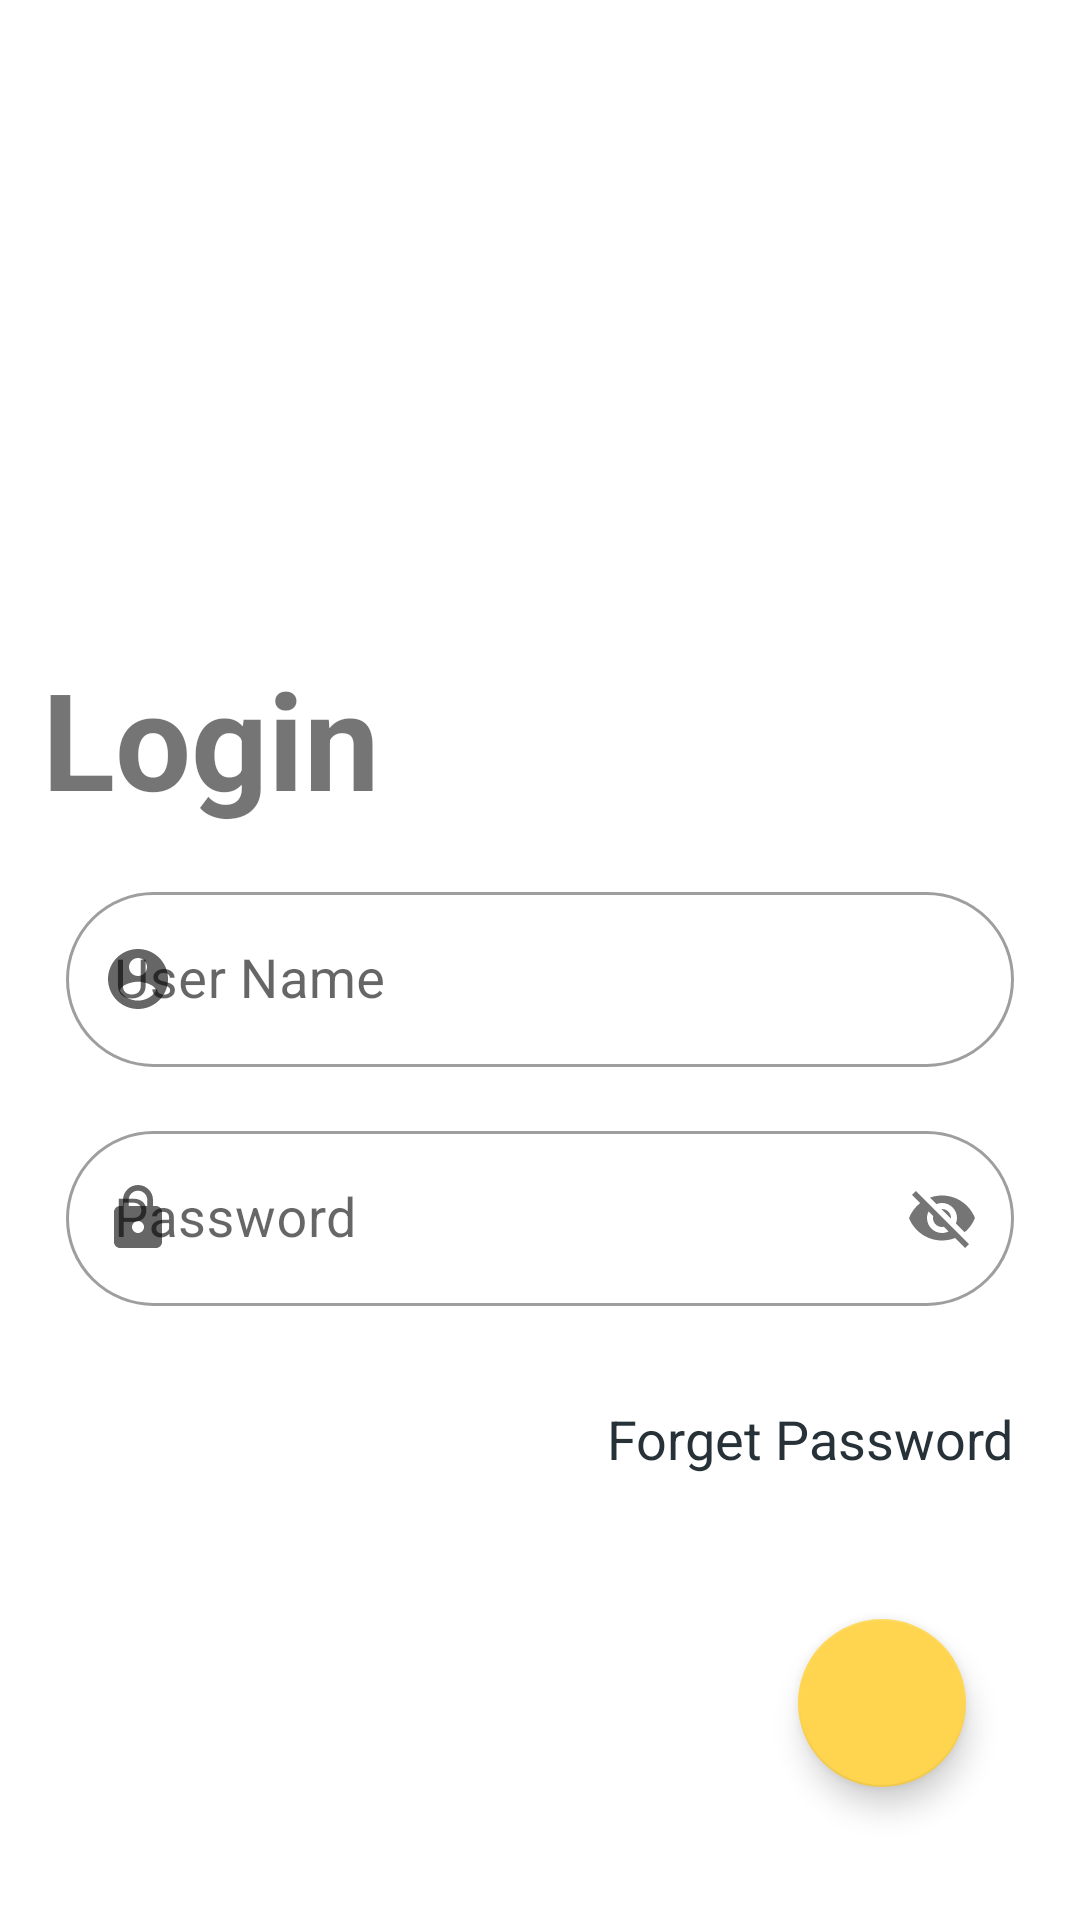

Layout XML and referenced resources for this Android screen:
<!-- AndroidManifest.xml: application theme Theme.IPatient -->
<!-- res/layout/login_fragment.xml -->
<?xml version="1.0" encoding="utf-8"?>
<androidx.constraintlayout.widget.ConstraintLayout xmlns:android="http://schemas.android.com/apk/res/android"
    xmlns:app="http://schemas.android.com/apk/res-auto"
    xmlns:tools="http://schemas.android.com/tools"
    android:layout_width="match_parent"
    android:layout_height="match_parent"
    tools:context=".ui.auth.LoginFragment">

    <ImageView
        android:id="@+id/iv_logo"
        android:layout_width="0dp"
        android:layout_height="200dp"
        android:contentDescription="@string/content"
        android:scaleType="fitCenter"
        android:src="@mipmap/ic_launcher"
        android:transitionName="firstTransitionName"
        app:layout_constraintEnd_toEndOf="parent"
        app:layout_constraintStart_toStartOf="parent"
        app:layout_constraintTop_toTopOf="parent" />

    <TextView
        android:id="@+id/tv_title"
        android:layout_width="wrap_content"
        android:layout_height="wrap_content"
        android:layout_marginTop="16dp"
        android:text="@string/login"
        android:textSize="45sp"
        android:textStyle="bold"
        app:layout_constraintStart_toStartOf="@+id/start"
        app:layout_constraintTop_toBottomOf="@+id/iv_logo" />


    <com.google.android.material.textfield.TextInputLayout
        android:id="@+id/ti_userName"
        style="@style/OutlinedRoundedBox"
        android:layout_width="0dp"
        android:layout_height="wrap_content"
        android:layout_marginStart="8dp"
        android:layout_marginTop="16dp"
        android:layout_marginEnd="8dp"
        android:hint="@string/user_name"
        app:endIconMode="clear_text"
        android:transitionName="transition_username"
        app:layout_constraintEnd_toStartOf="@+id/end"
        app:layout_constraintStart_toStartOf="@+id/start"
        app:layout_constraintTop_toBottomOf="@+id/tv_title"
        app:startIconDrawable="@drawable/edit_text_user_selector"

        >

        <com.google.android.material.textfield.TextInputEditText
            android:id="@+id/et_user_name"
            android:layout_width="match_parent"
            android:layout_height="wrap_content"
            android:autofillHints="name"
            android:imeOptions="actionNext"
            android:inputType="text"
            android:textSize="18sp"
            android:lines="1"/>
    </com.google.android.material.textfield.TextInputLayout>

    <com.google.android.material.textfield.TextInputLayout
        android:id="@+id/ti_password"
        style="@style/OutlinedRoundedBox"
        android:layout_width="0dp"
        android:layout_height="wrap_content"
        android:layout_marginStart="8dp"
        android:layout_marginTop="16dp"
        android:layout_marginEnd="8dp"
        android:hint="@string/password"
        android:inputType="textPassword"
        android:transitionName="transition_password"
        app:layout_constraintEnd_toStartOf="@+id/end"
        app:layout_constraintStart_toStartOf="@+id/start"
        app:layout_constraintTop_toBottomOf="@+id/ti_userName"
        app:passwordToggleEnabled="true"
        app:startIconDrawable="@drawable/edit_text_password_selector">

        <com.google.android.material.textfield.TextInputEditText
            android:id="@+id/et_password"
            android:layout_width="match_parent"
            android:layout_height="wrap_content"
            android:autofillHints="name"
            android:imeOptions="actionDone"
            android:textSize="18sp"
            android:singleLine="true"
            />
    </com.google.android.material.textfield.TextInputLayout>

    <TextView
        android:id="@+id/tv_forgetPassword"
        android:layout_width="0dp"
        android:layout_height="wrap_content"
        android:layout_marginTop="32dp"
        android:gravity="center"
        android:text="@string/forget_password"
        android:textColor="@color/secondaryTextColor"
        android:textSize="18sp"
        app:layout_constraintEnd_toEndOf="@+id/ti_password"
        app:layout_constraintTop_toBottomOf="@+id/ti_password" />
    <com.google.android.material.floatingactionbutton.FloatingActionButton
        android:id="@+id/btn_login"
        android:layout_width="wrap_content"
        android:layout_height="wrap_content"
        android:layout_marginTop="48dp"
        android:layout_marginEnd="24dp"
        android:contentDescription="@string/content"
        android:src="@drawable/ic_login"
        android:tint="@color/primaryTextColor"
        android:transitionName="transition_action"
        app:layout_constraintEnd_toStartOf="@+id/end"
        app:layout_constraintTop_toBottomOf="@+id/tv_forgetPassword" />

    <TextView
        android:id="@+id/tv_register"
        android:layout_width="0dp"
        android:layout_height="wrap_content"
        android:layout_marginTop="48dp"
        android:gravity="center"
        android:text="@string/don_t_have_an_account_register_now"
        android:textSize="18sp"
        app:layout_constraintEnd_toStartOf="@id/end"
        app:layout_constraintStart_toStartOf="@+id/start"
        app:layout_constraintTop_toBottomOf="@+id/btn_login" />

    <androidx.constraintlayout.widget.Guideline
        android:id="@+id/start"
        android:layout_width="wrap_content"
        android:layout_height="wrap_content"
        android:orientation="vertical"
        app:layout_constraintGuide_begin="14dp" />

    <androidx.constraintlayout.widget.Guideline
        android:id="@+id/end"
        android:layout_width="wrap_content"
        android:layout_height="wrap_content"
        android:orientation="vertical"
        app:layout_constraintGuide_end="14dp" />


</androidx.constraintlayout.widget.ConstraintLayout>
<!-- resources referenced by this layout -->
<resources>
  <color name="primaryTextColor">#000000</color>
  <color name="secondaryTextColor">#263238</color>
  <!-- drawable edit_text_password_selector (drawable) -->
  <?xml version="1.0" encoding="utf-8"?>
  <selector xmlns:android="http://schemas.android.com/apk/res/android">
      <item android:drawable="@drawable/ic_password_lock_select" android:state_focused="true" />
      <item android:drawable="@drawable/ic_password_lock" />
  </selector>
  <!-- drawable edit_text_user_selector (drawable) -->
  <?xml version="1.0" encoding="utf-8"?>
  <selector xmlns:android="http://schemas.android.com/apk/res/android">
  <item  android:state_focused="true"  android:drawable="@drawable/ic_profile_select"/>
  <item android:drawable="@drawable/ic_profile"/>
  </selector>
  <string name="content">content</string>
  <string name="don_t_have_an_account_register_now">Don\'t have an account <font fgcolor="#c8a415">Register now</font></string>
  <string name="forget_password">Forget Password</string>
  <string name="login">Login</string>
  <string name="password">Password</string>
  <string name="user_name">User Name</string>
  <style name="OutlinedRoundedBox" parent="Widget.MaterialComponents.TextInputLayout.OutlinedBox">
          <item name="shapeAppearanceOverlay">
              @style/ShapeAppearanceOverlay.MyApp.TextInputLayout.Rounded
          </item>
      </style>
  <!-- drawable ic_password_lock (drawable) -->
  <vector xmlns:android="http://schemas.android.com/apk/res/android"
      android:width="24dp"
      android:height="24dp"
      android:viewportWidth="24"
      android:viewportHeight="24"
      >
    <path
        android:fillColor="@color/primaryColor"
        android:pathData="M18,8h-1L17,6c0,-2.76 -2.24,-5 -5,-5S7,3.24 7,6v2L6,8c-1.1,0 -2,0.9 -2,2v10c0,1.1 0.9,2 2,2h12c1.1,0 2,-0.9 2,-2L20,10c0,-1.1 -0.9,-2 -2,-2zM12,17c-1.1,0 -2,-0.9 -2,-2s0.9,-2 2,-2 2,0.9 2,2 -0.9,2 -2,2zM15.1,8L8.9,8L8.9,6c0,-1.71 1.39,-3.1 3.1,-3.1 1.71,0 3.1,1.39 3.1,3.1v2z"/>
  </vector>
  <!-- drawable ic_profile_select (drawable) -->
  <vector xmlns:android="http://schemas.android.com/apk/res/android"
      android:width="24dp"
      android:height="24dp"
      android:viewportWidth="24"
      android:viewportHeight="24"
     >
    <path
        android:fillColor="@color/secondaryDarkColor"
        android:pathData="M12,2C6.48,2 2,6.48 2,12s4.48,10 10,10 10,-4.48 10,-10S17.52,2 12,2zM12,5c1.66,0 3,1.34 3,3s-1.34,3 -3,3 -3,-1.34 -3,-3 1.34,-3 3,-3zM12,19.2c-2.5,0 -4.71,-1.28 -6,-3.22 0.03,-1.99 4,-3.08 6,-3.08 1.99,0 5.97,1.09 6,3.08 -1.29,1.94 -3.5,3.22 -6,3.22z"/>
  </vector>
  <!-- drawable ic_profile (drawable) -->
  <vector xmlns:android="http://schemas.android.com/apk/res/android"
      android:width="24dp"
      android:height="24dp"
      android:viewportWidth="24"
      android:viewportHeight="24"
     >
    <path
        android:fillColor="@color/primaryColor"
        android:pathData="M12,2C6.48,2 2,6.48 2,12s4.48,10 10,10 10,-4.48 10,-10S17.52,2 12,2zM12,5c1.66,0 3,1.34 3,3s-1.34,3 -3,3 -3,-1.34 -3,-3 1.34,-3 3,-3zM12,19.2c-2.5,0 -4.71,-1.28 -6,-3.22 0.03,-1.99 4,-3.08 6,-3.08 1.99,0 5.97,1.09 6,3.08 -1.29,1.94 -3.5,3.22 -6,3.22z"/>
  </vector>
  <style name="ShapeAppearanceOverlay.MyApp.TextInputLayout.Rounded" parent="">
          <item name="cornerFamily">rounded</item>
          <item name="cornerSize">32dp</item>
      </style>
  <color name="primaryDarkColor">#62757f</color>
  <color name="primaryColor">#90a4ae</color>
  <color name="secondaryColor">#ffd54f</color>
  <color name="secondaryLightColor">#ffff81</color>
  <color name="white">#ffffff</color>
  <color name="secondaryDarkColor">#c8a415</color>
</resources>
